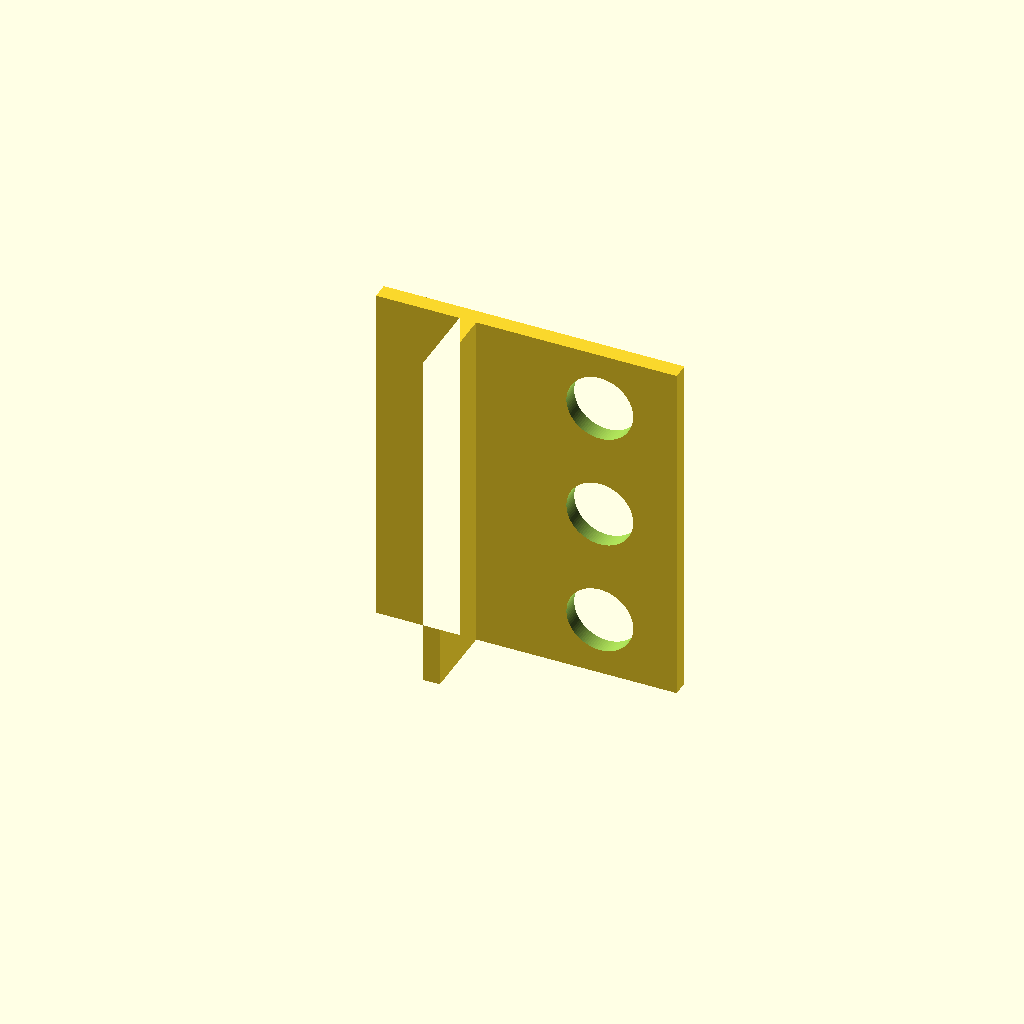
Cell 1 — every parameter at its default value.
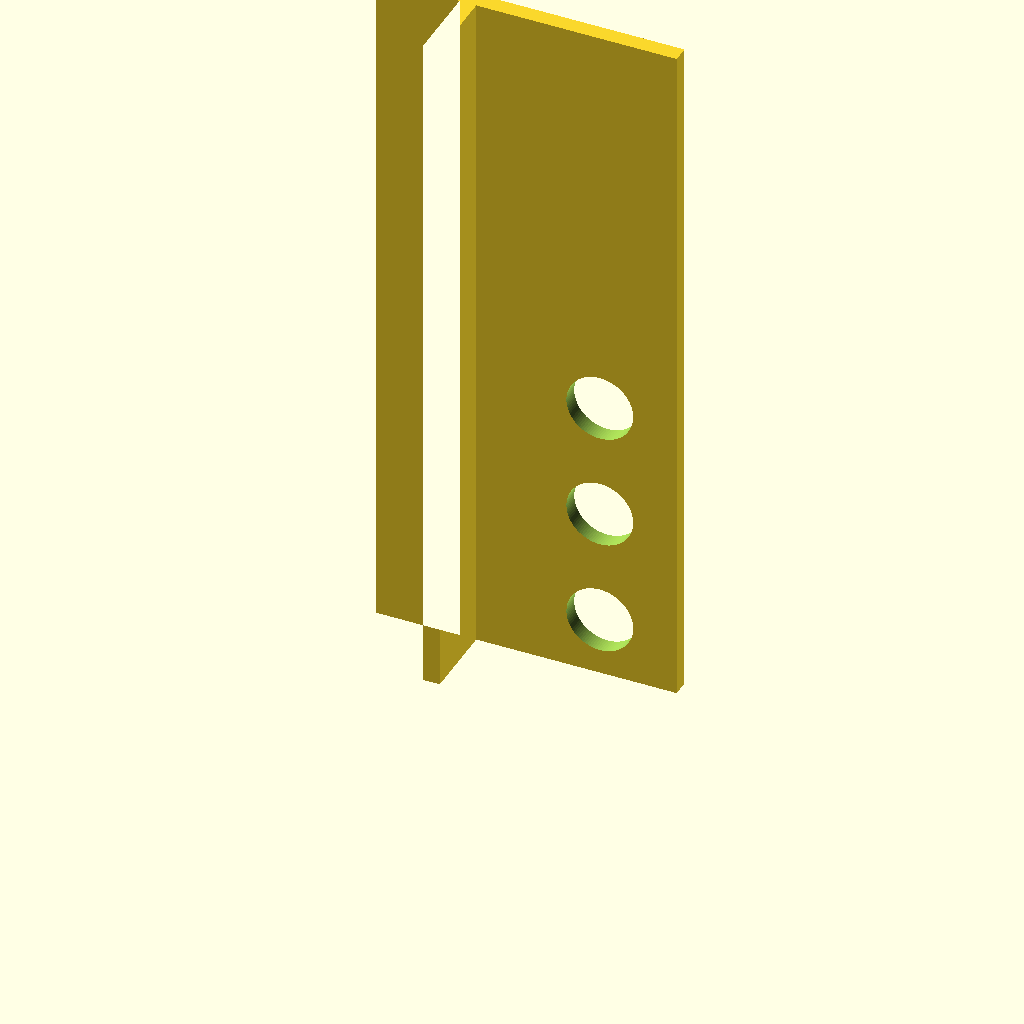
Cell 2: the same model with width = 210.
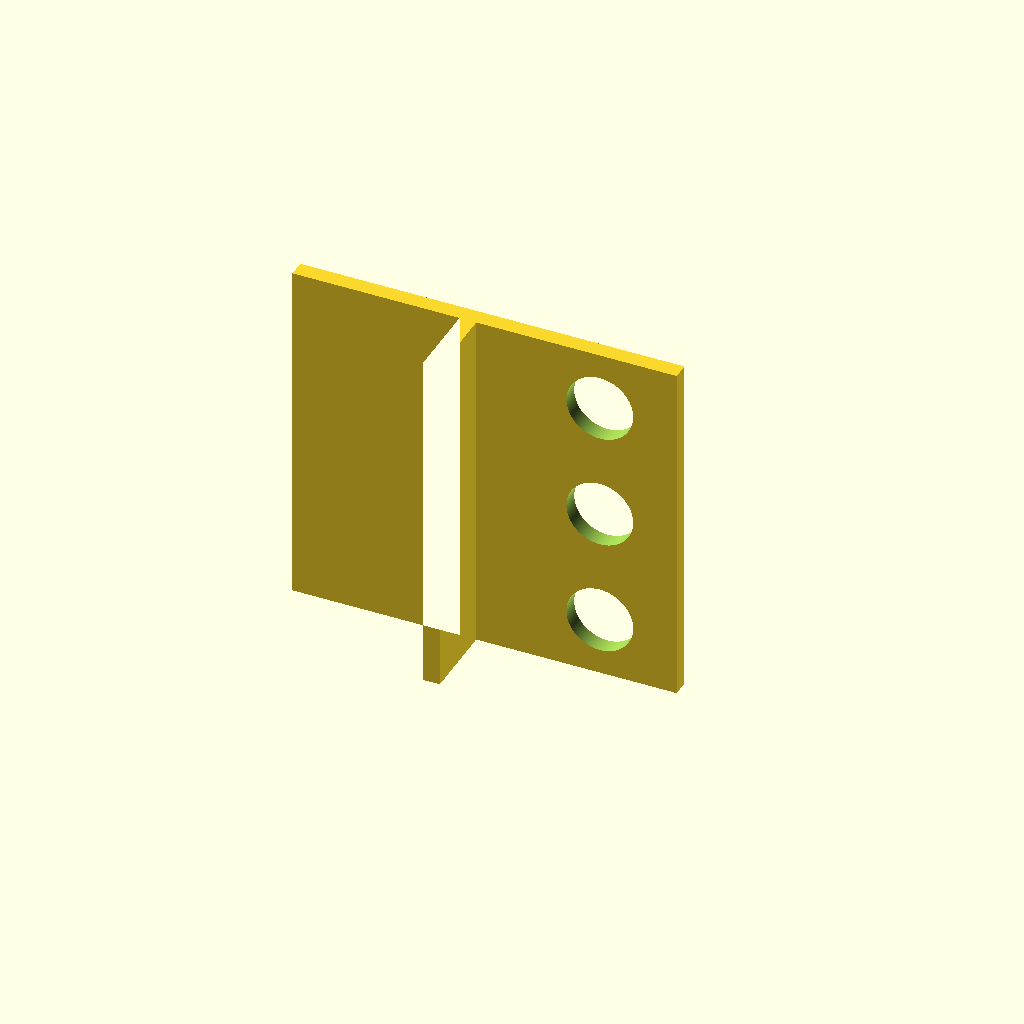
Cell 3: jaw_back = -50 (everything else at default).
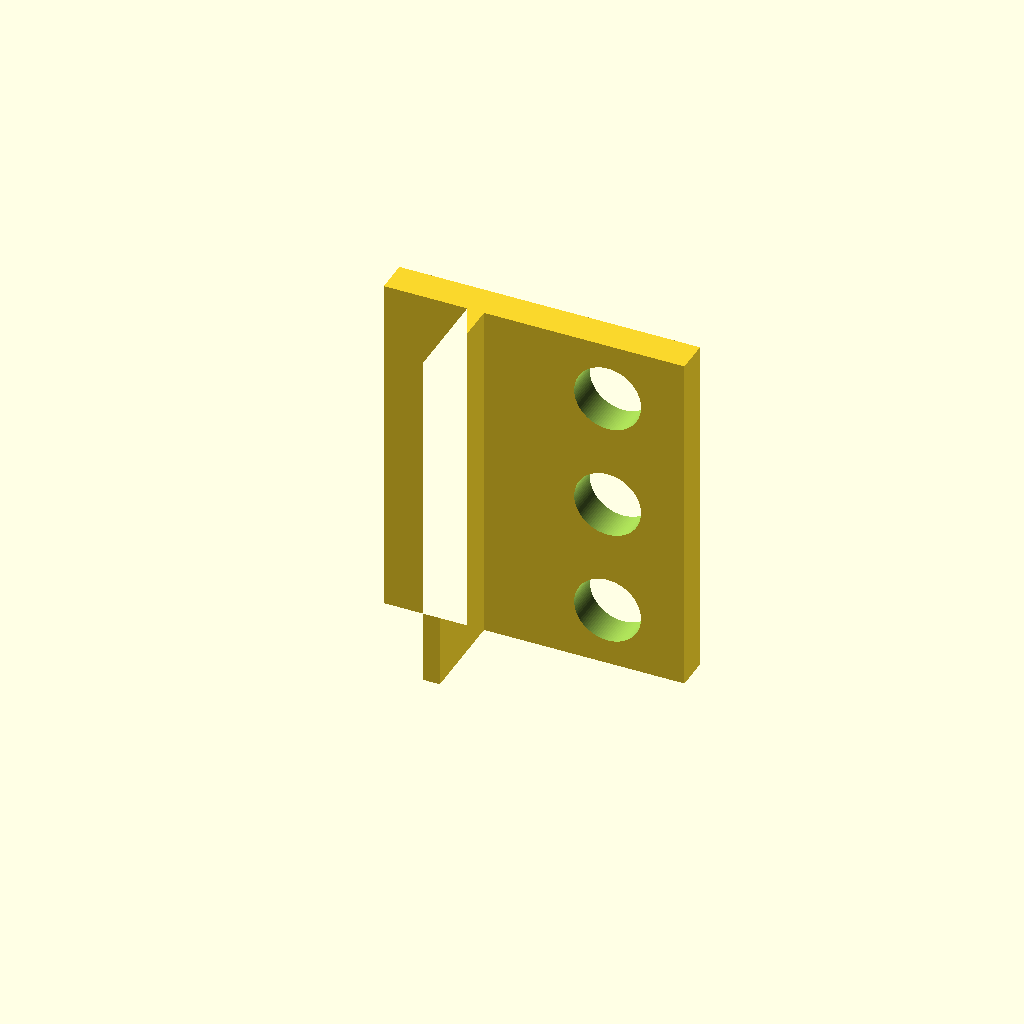
Cell 4: jaw_t = 10 (everything else at default).
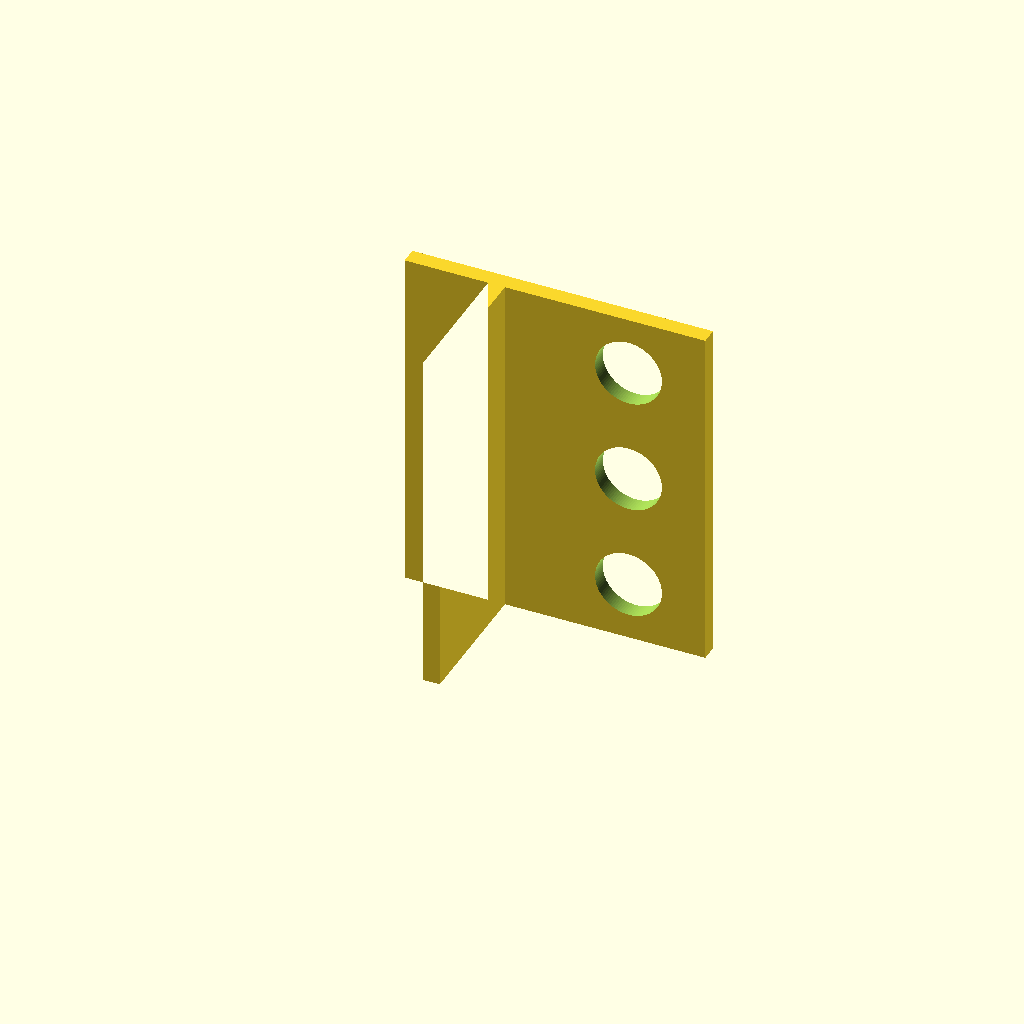
Cell 5: the same model with gap = 36.8.
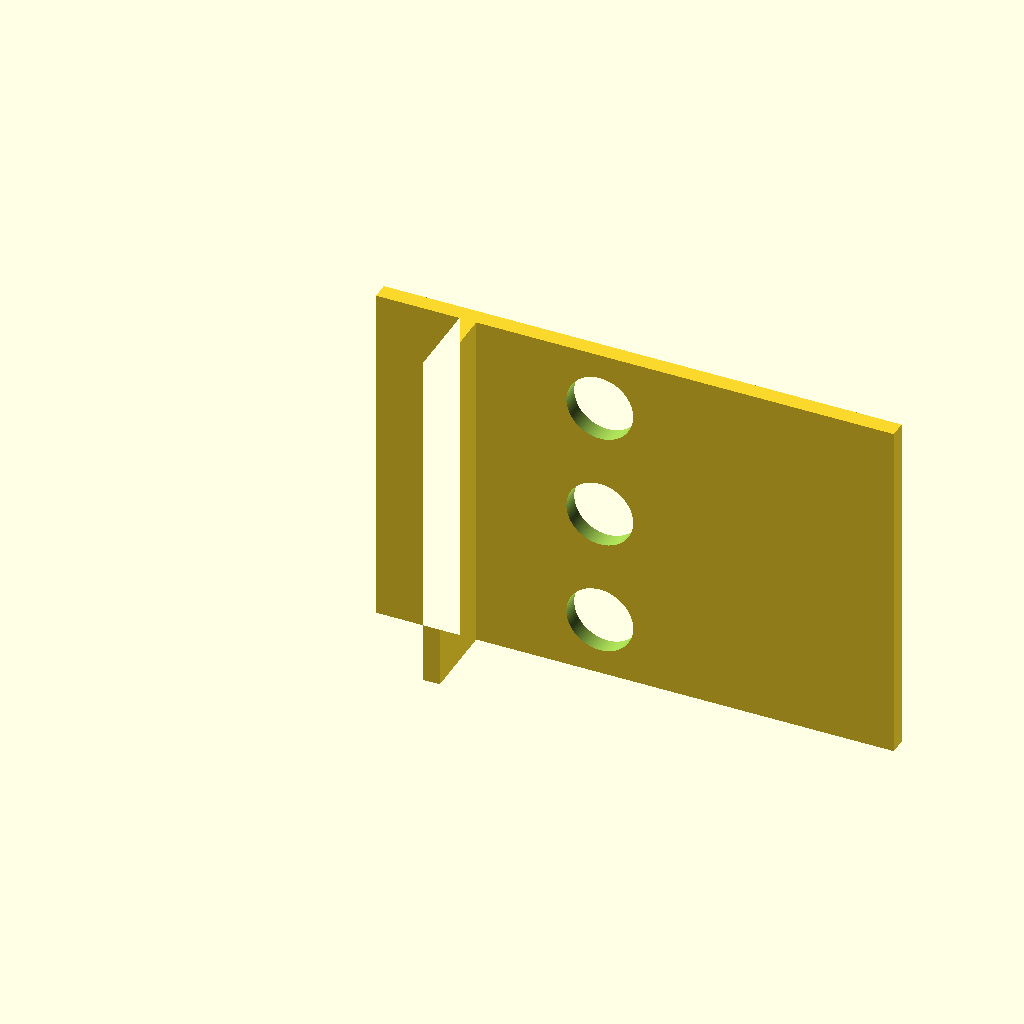
Cell 6: the same model with arm_front = 130.
One fixed orthographic camera (rotation 55°, 0°, 25°; colour scheme Cornfield) for every cell.
Source of the model, bench/heldout/mutants/shelf_pipette_holder__no_bottom_jaw.scad:
// KNOWN-WRONG PART (must fail): no bottom jaw: a hook instead of a clamp
// Holder for 3 single-channel pipettes that clamps onto the front edge of an 18 mm shelf
// Category: quick fixes. A C-shaped clamp (spine, bottom jaw, top jaw) whose top jaw continues
// forward as an arm with three 20 mm holes; each pipette drops in and hangs by its handle.
// Modelled in print orientation: lying on its side, the profile in XY extruded along Z
// (in use +Y is up and +X points away from the shelf), so the jaws print as plain walls.
// Print: PETG (springier than PLA), 0.2 mm layers, 4 perimeters.
// SPDX-License-Identifier: CERN-OHL-P-2.0

/* [Holder] */
width = 105;              // extrusion length (along the shelf edge)
spine = [0, 5];           // x from, x to
jaw_back = -25;           // both jaws reach back to x = -25
jaw_t = 5;
gap = 18.4;               // 18 mm shelf + clearance
arm_front = 65;           // the top jaw continues forward to x = 65
hole_d = 20;
hole_x = 42;
hole_z = [17.5, 52.5, 87.5];

/* [Hidden] */
eps = 0.01;
H = jaw_t + gap + jaw_t;  // 28.4

difference() {
    linear_extrude(width) union() {
        translate([spine[0], 0]) square([spine[1] - spine[0], H]);
        translate([jaw_back, H - jaw_t]) square([arm_front - jaw_back, jaw_t]);
    }
    for (z = hole_z)
        translate([hole_x, H - jaw_t - 1, z]) rotate([-90, 0, 0]) cylinder(d = hole_d, h = jaw_t + 2, $fn = 96);
}
Parameter table extracted from the source (name, type, default, range or options):
width: number, default 105
spine: vector, default [0, 5]
jaw_back: number, default -25
jaw_t: number, default 5
gap: number, default 18.4
arm_front: number, default 65
hole_d: number, default 20
hole_x: number, default 42
hole_z: vector, default [17.5, 52.5, 87.5]
